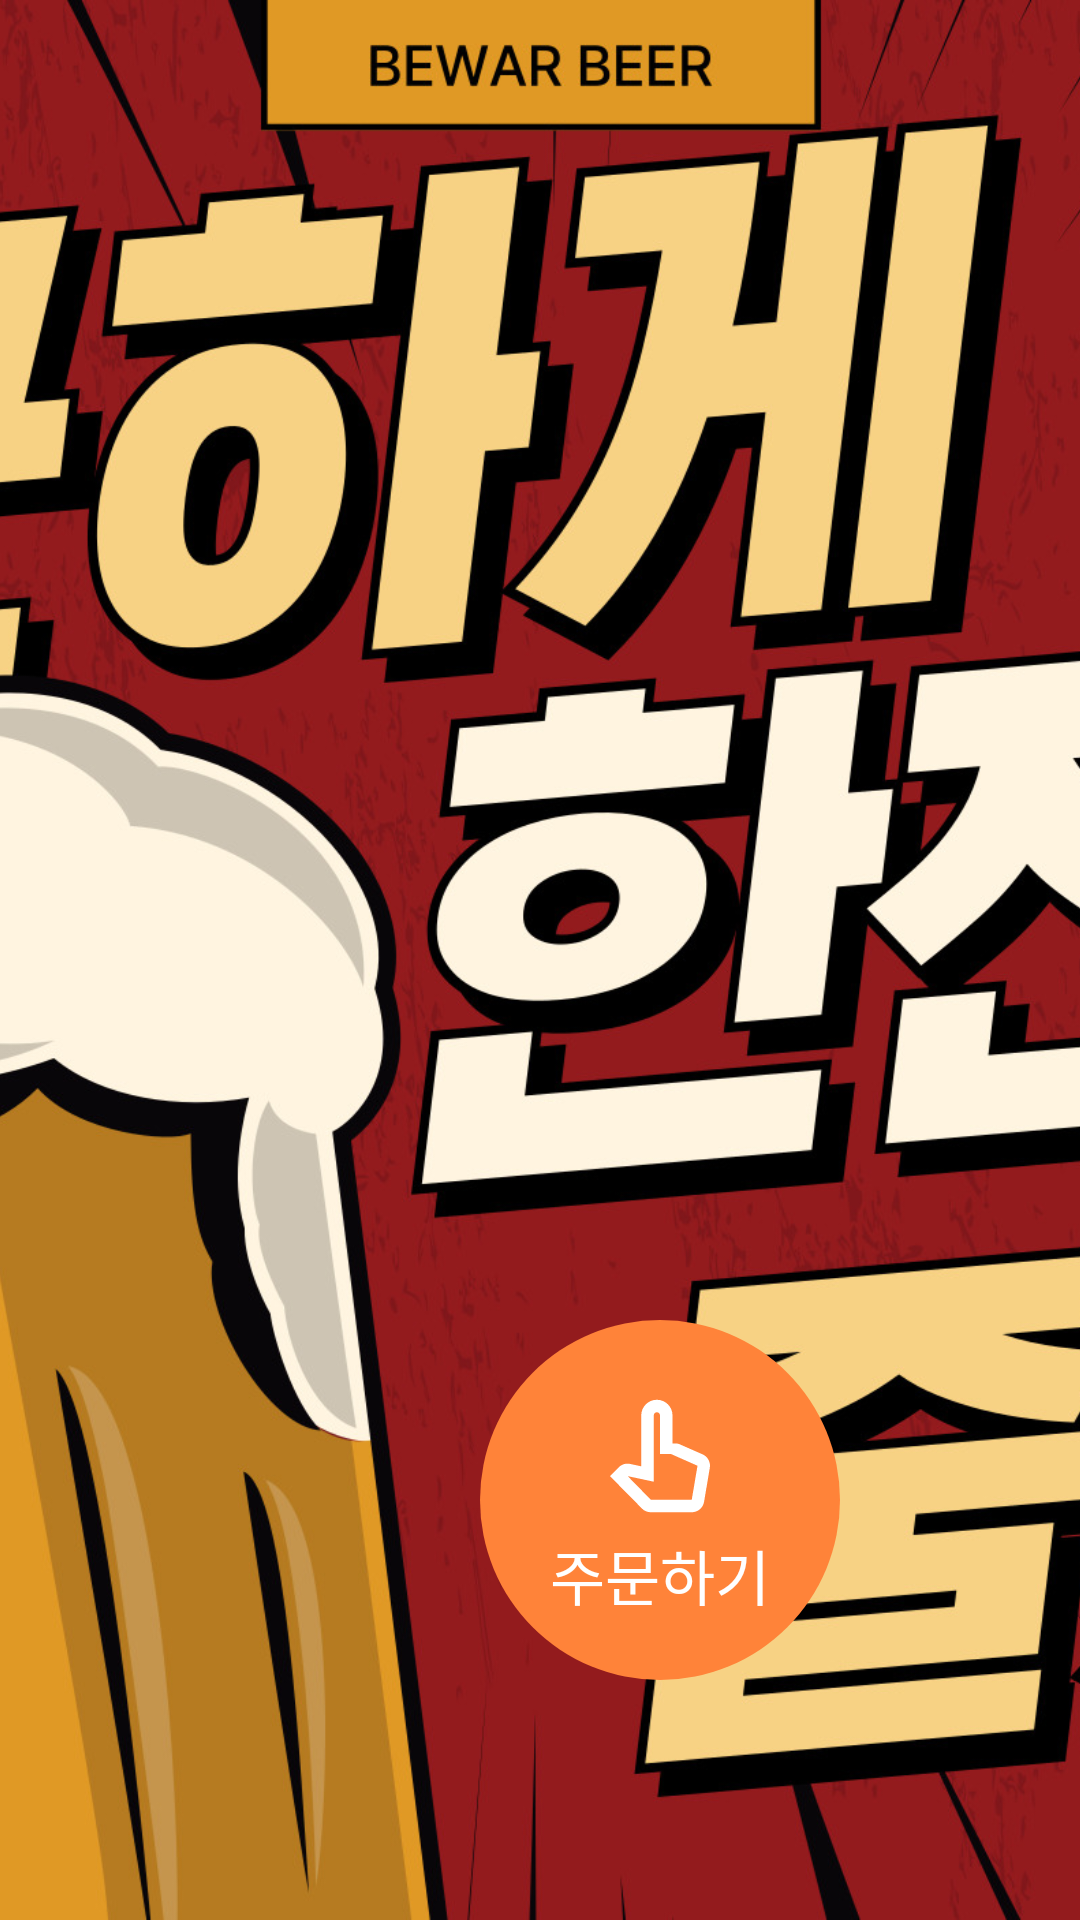

Layout XML and referenced resources for this Android screen:
<!-- AndroidManifest.xml: application theme SplashTheme -->
<!-- res/layout/order_front_first.xml -->
<?xml version="1.0" encoding="utf-8"?>
<RelativeLayout xmlns:android="http://schemas.android.com/apk/res/android"
    android:layout_width="match_parent"
    android:layout_height="match_parent">

    
    <ViewFlipper
        android:id="@+id/imageFlipper"
        android:layout_width="match_parent"
        android:layout_height="match_parent"
        android:layout_centerInParent="true"
        android:autoStart="true"
        android:flipInterval="3000"> 

        <ImageView
            android:layout_width="match_parent"
            android:layout_height="match_parent"
            android:src="@drawable/first1"
            android:scaleType="centerCrop" />

        <ImageView
            android:layout_width="match_parent"
            android:layout_height="match_parent"
            android:src="@drawable/first2"
            android:scaleType="centerCrop" />

        <ImageView
            android:layout_width="match_parent"
            android:layout_height="match_parent"
            android:src="@drawable/first3"
            android:scaleType="centerCrop" />

    </ViewFlipper>

    <LinearLayout
        android:layout_width="120dp"
        android:layout_height="120dp"
        android:layout_alignParentRight="true"
        android:layout_alignParentBottom="true"
        android:layout_marginEnd="80dp"
        android:layout_marginBottom="80dp"
        android:background="@drawable/order_firstbackgroundbtn"
        android:clickable="true"
        android:focusable="true"
        android:gravity="center"
        android:onClick="onFinalButtonClick"
        android:orientation="vertical">

        <androidx.appcompat.widget.AppCompatImageView
            android:id="@+id/icon"
            android:layout_width="50dp"
            android:layout_height="50dp"
            android:layout_gravity="center"
            android:src="@drawable/click"
            />

        <androidx.appcompat.widget.AppCompatTextView
            android:id="@+id/finalbtn"
            android:layout_width="wrap_content"
            android:layout_height="wrap_content"
            android:fontFamily="@font/alertfont"
            android:gravity="center"
            android:text="주문하기"
            android:textAlignment="center"
            android:textColor="@color/white"
            android:textSize="20sp" />
    </LinearLayout>
</RelativeLayout>
<!-- resources referenced by this layout -->
<resources>
  <color name="white">#FFFFFFFF</color>
  <!-- drawable click (drawable) -->
  <vector xmlns:android="http://schemas.android.com/apk/res/android" android:height="48dp" android:tint="#FFFFFF" android:viewportHeight="24" android:viewportWidth="24" android:width="48dp">
        
      <path android:fillColor="@android:color/white" android:pathData="M18.89,11.77l-3.8,-1.67C14.96,10.04 14.81,10 14.65,10H14V5.5C14,4.12 12.88,3 11.5,3S9,4.12 9,5.5v8.15l-1.87,-0.4c-0.19,-0.03 -1.02,-0.15 -1.73,0.56L4,15.22l5.12,5.19C9.49,20.79 10,21 10.53,21h6.55c0.98,0 1.81,-0.7 1.97,-1.67l0.92,-5.44C20.12,13.03 19.68,12.17 18.89,11.77zM17.08,19h-6.55l-3.7,-3.78L11,16.11V5.5C11,5.22 11.22,5 11.5,5S12,5.22 12,5.5v6.18h1.76L18,13.56L17.08,19z"/>
      
  </vector>
  <!-- drawable first1: jpg bitmap (drawable, 903873 bytes) -->
  <!-- drawable first2: jpg bitmap (drawable, 575996 bytes) -->
  <!-- drawable first3: jpg bitmap (drawable, 1030126 bytes) -->
  <!-- drawable order_firstbackgroundbtn (drawable) -->
  <?xml version="1.0" encoding="utf-8"?>
  <shape xmlns:android="http://schemas.android.com/apk/res/android">
      <solid android:color="@color/sigu"/> 
      <corners android:radius="500dp"/> 
  </shape>
  <style name="SplashTheme" parent="Theme.Material3.DayNight.NoActionBar">
          
          <item name="android:windowBackground">@color/white</item> 
          <item name="android:windowNoTitle">true</item> 
          <item name="android:windowIsTranslucent">true</item> 
      </style>
  <color name="sigu">#ff8339</color>
</resources>
